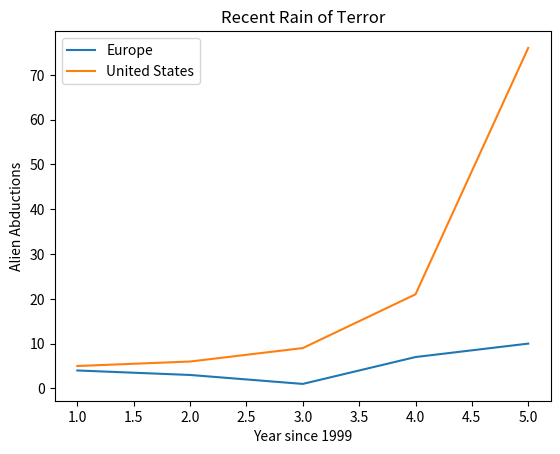

Source code (Python):
import matplotlib.pyplot as plt

x = [1,2,3,4,5]
y1 = [4,3,1,7,10]
y2 = [5,6,9,21,76]
plt.plot(x, y1, label='Europe')
plt.plot(x, y2, label = "United States")
plt.title("Recent Rain of Terror")
plt.xlabel('Year since 1999')
plt.ylabel('Alien Abductions')
plt.legend()
plt.show()
print('Got here.')